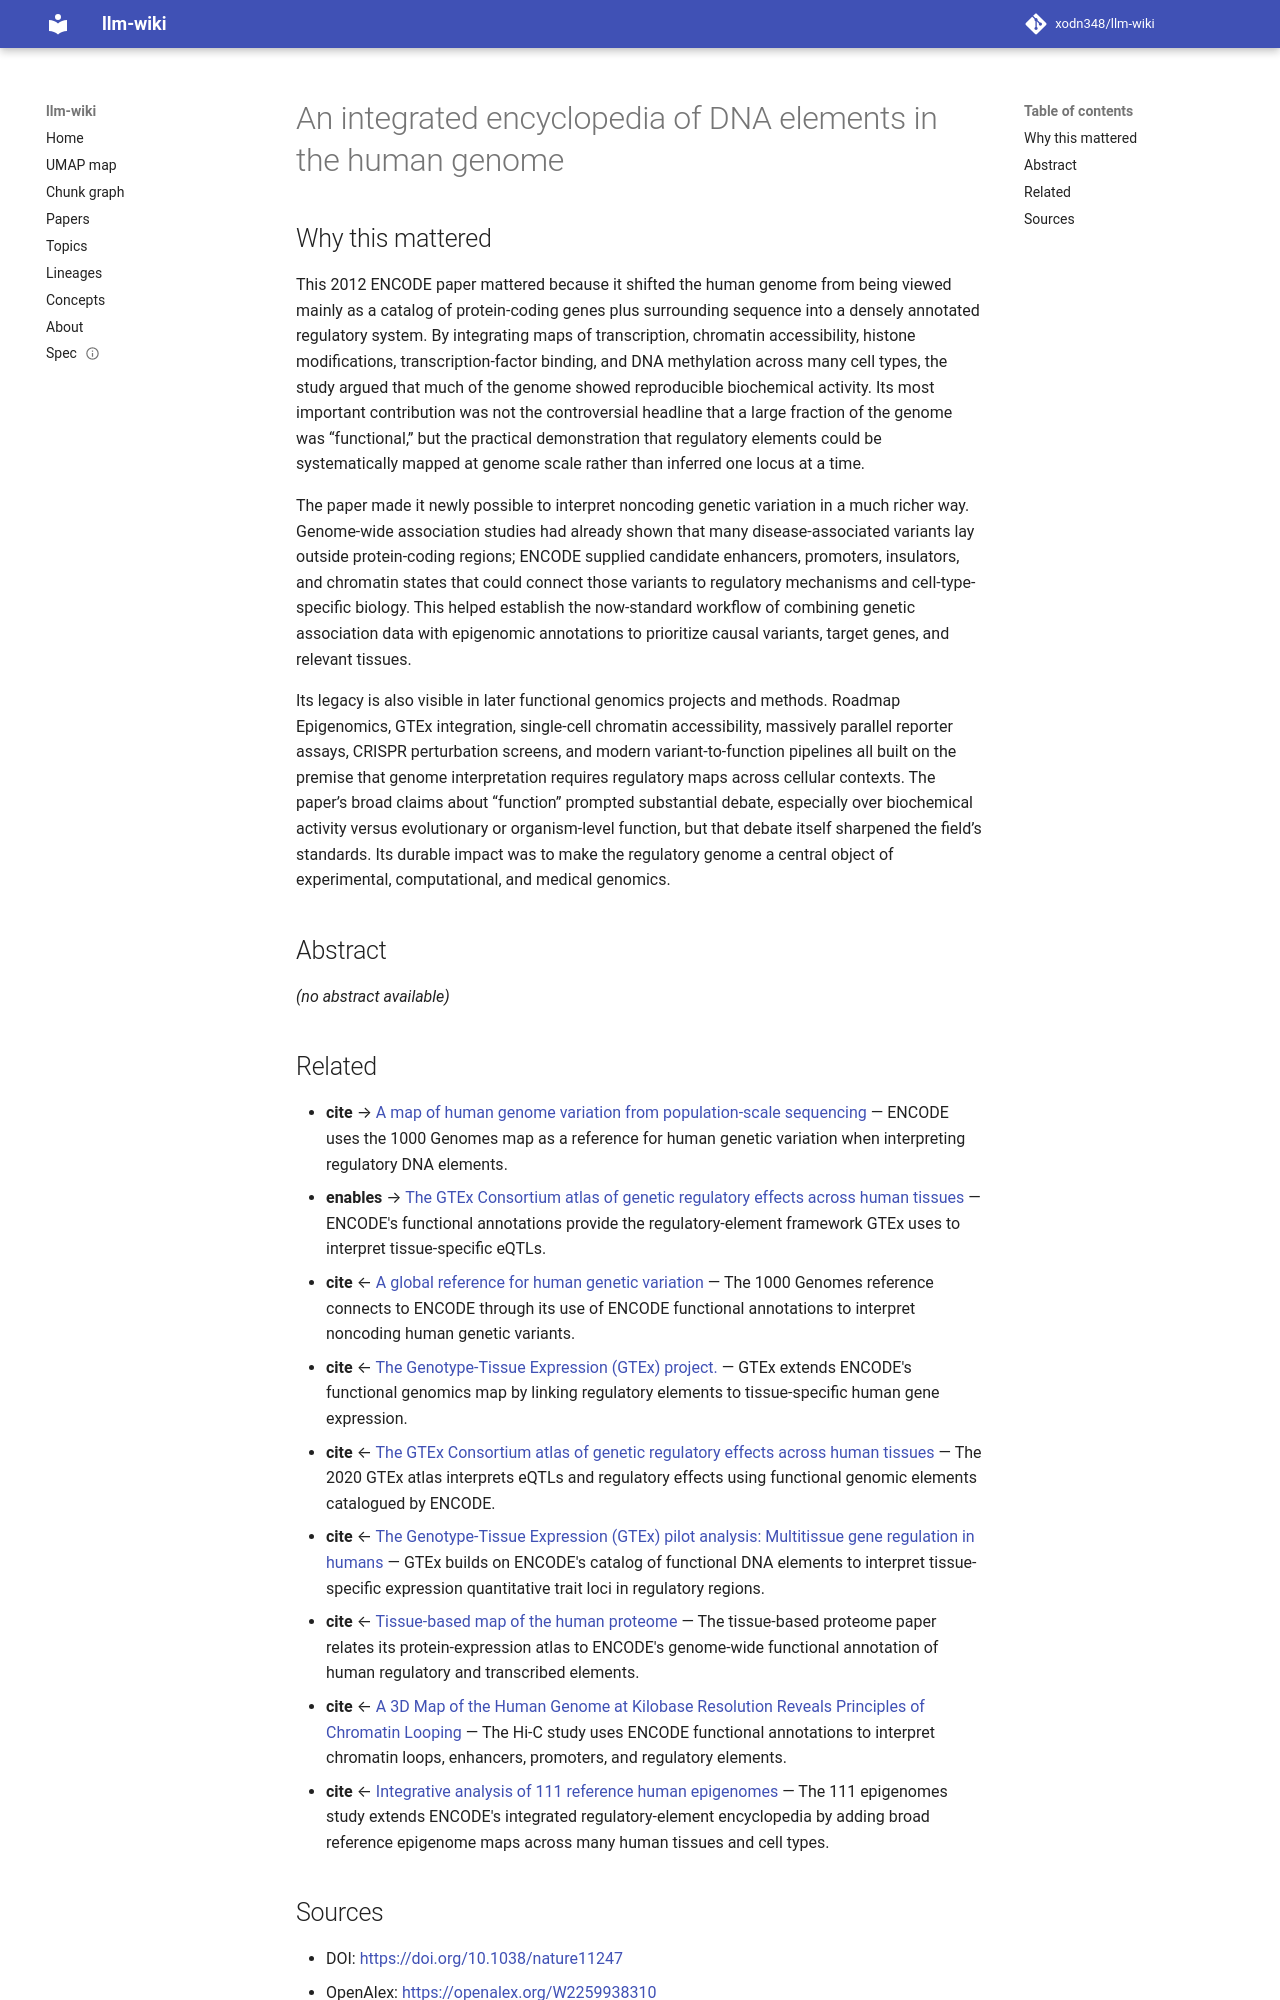

repository: xodn348/llm-wiki · page: paper/10_1038_nature11247/index.html · generator: mkdocs

---
title: An integrated encyclopedia of DNA elements in the human genome
doi: 10.1038/nature11247
openalex_id: https://openalex.org/W2259938310
year: 2012
venue: Nature
authors: Sylvain Foissac
citations: 19293
fleming_tier: true
concepts:
- ENCODE
- Human genome
- Genome
- Biology
- Genetics
- Computational biology
- Gene
- Chromatin
- Genome project
- Encyclopedia
---

# An integrated encyclopedia of DNA elements in the human genome

## Why this mattered

This 2012 ENCODE paper mattered because it shifted the human genome from being viewed mainly as a catalog of protein-coding genes plus surrounding sequence into a densely annotated regulatory system. By integrating maps of transcription, chromatin accessibility, histone modifications, transcription-factor binding, and DNA methylation across many cell types, the study argued that much of the genome showed reproducible biochemical activity. Its most important contribution was not the controversial headline that a large fraction of the genome was “functional,” but the practical demonstration that regulatory elements could be systematically mapped at genome scale rather than inferred one locus at a time.

The paper made it newly possible to interpret noncoding genetic variation in a much richer way. Genome-wide association studies had already shown that many disease-associated variants lay outside protein-coding regions; ENCODE supplied candidate enhancers, promoters, insulators, and chromatin states that could connect those variants to regulatory mechanisms and cell-type-specific biology. This helped establish the now-standard workflow of combining genetic association data with epigenomic annotations to prioritize causal variants, target genes, and relevant tissues.

Its legacy is also visible in later functional genomics projects and methods. Roadmap Epigenomics, GTEx integration, single-cell chromatin accessibility, massively parallel reporter assays, CRISPR perturbation screens, and modern variant-to-function pipelines all built on the premise that genome interpretation requires regulatory maps across cellular contexts. The paper’s broad claims about “function” prompted substantial debate, especially over biochemical activity versus evolutionary or organism-level function, but that debate itself sharpened the field’s standards. Its durable impact was to make the regulatory genome a central object of experimental, computational, and medical genomics.

## Abstract

_(no abstract available)_
